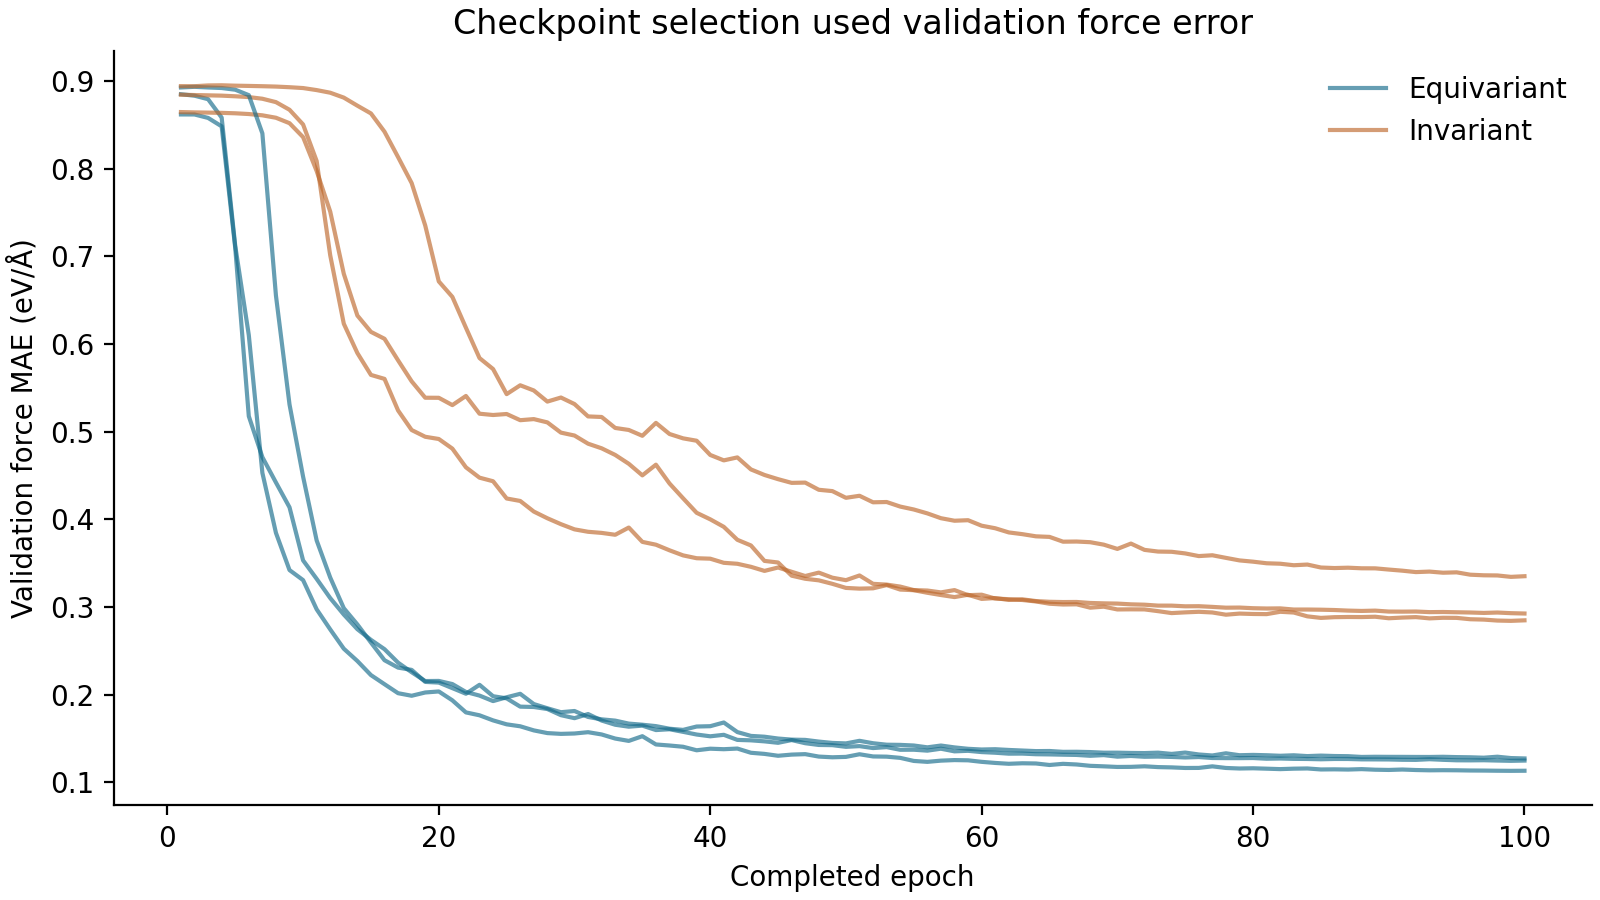

The file beside this chart, header and first rows:
unit, model, seed, epoch, validation_force_mae_eV_angstrom, updates, elapsed_seconds
equivariant-ethanol-100-1, equivariant, 1, 1, 0.8851, 13, 0.7167
equivariant-ethanol-100-1, equivariant, 1, 2, 0.8834, 26, 0.6821
equivariant-ethanol-100-1, equivariant, 1, 3, 0.8794, 39, 0.8292
equivariant-ethanol-100-1, equivariant, 1, 4, 0.8584, 52, 1.081
equivariant-ethanol-100-1, equivariant, 1, 5, 0.712, 65, 1.05
equivariant-ethanol-100-1, equivariant, 1, 6, 0.6102, 78, 0.7895
equivariant-ethanol-100-1, equivariant, 1, 7, 0.4531, 91, 1.725
equivariant-ethanol-100-1, equivariant, 1, 8, 0.3846, 104, 0.8001
equivariant-ethanol-100-1, equivariant, 1, 9, 0.3422, 117, 0.8103
equivariant-ethanol-100-1, equivariant, 1, 10, 0.3307, 130, 1.916
equivariant-ethanol-100-1, equivariant, 1, 11, 0.2974, 143, 0.7965
equivariant-ethanol-100-1, equivariant, 1, 12, 0.2745, 156, 1.045
equivariant-ethanol-100-1, equivariant, 1, 13, 0.2524, 169, 0.7424
equivariant-ethanol-100-1, equivariant, 1, 14, 0.2384, 182, 0.694
equivariant-ethanol-100-1, equivariant, 1, 15, 0.2223, 195, 0.6933
equivariant-ethanol-100-1, equivariant, 1, 16, 0.212, 208, 0.8462
equivariant-ethanol-100-1, equivariant, 1, 17, 0.2017, 221, 1.163
equivariant-ethanol-100-1, equivariant, 1, 18, 0.1988, 234, 0.8984
equivariant-ethanol-100-1, equivariant, 1, 19, 0.2025, 247, 1.539
equivariant-ethanol-100-1, equivariant, 1, 20, 0.2037, 260, 0.9762
equivariant-ethanol-100-1, equivariant, 1, 21, 0.1935, 273, 1.266
equivariant-ethanol-100-1, equivariant, 1, 22, 0.1798, 286, 1.509
equivariant-ethanol-100-1, equivariant, 1, 23, 0.1765, 299, 1.129
equivariant-ethanol-100-1, equivariant, 1, 24, 0.1707, 312, 0.7662
equivariant-ethanol-100-1, equivariant, 1, 25, 0.1662, 325, 0.711
equivariant-ethanol-100-1, equivariant, 1, 26, 0.1639, 338, 0.6878
equivariant-ethanol-100-1, equivariant, 1, 27, 0.1593, 351, 0.7231
equivariant-ethanol-100-1, equivariant, 1, 28, 0.1562, 364, 1.011
equivariant-ethanol-100-1, equivariant, 1, 29, 0.1553, 377, 0.9933
equivariant-ethanol-100-1, equivariant, 1, 30, 0.1557, 390, 0.7801
equivariant-ethanol-100-1, equivariant, 1, 31, 0.1572, 403, 0.7469
equivariant-ethanol-100-1, equivariant, 1, 32, 0.1546, 416, 0.7429
equivariant-ethanol-100-1, equivariant, 1, 33, 0.1499, 429, 0.7071
equivariant-ethanol-100-1, equivariant, 1, 34, 0.1473, 442, 0.7544
equivariant-ethanol-100-1, equivariant, 1, 35, 0.1526, 455, 0.8301
equivariant-ethanol-100-1, equivariant, 1, 36, 0.1432, 468, 0.8423
equivariant-ethanol-100-1, equivariant, 1, 37, 0.142, 481, 0.8193
equivariant-ethanol-100-1, equivariant, 1, 38, 0.1406, 494, 0.7349
equivariant-ethanol-100-1, equivariant, 1, 39, 0.1366, 507, 0.7039
equivariant-ethanol-100-1, equivariant, 1, 40, 0.1384, 520, 0.6723
equivariant-ethanol-100-1, equivariant, 1, 41, 0.1378, 533, 0.7305
equivariant-ethanol-100-1, equivariant, 1, 42, 0.1385, 546, 0.6863
equivariant-ethanol-100-1, equivariant, 1, 43, 0.1337, 559, 0.6982
equivariant-ethanol-100-1, equivariant, 1, 44, 0.1324, 572, 0.6718
equivariant-ethanol-100-1, equivariant, 1, 45, 0.1303, 585, 0.6778
equivariant-ethanol-100-1, equivariant, 1, 46, 0.1316, 598, 0.6733
equivariant-ethanol-100-1, equivariant, 1, 47, 0.1322, 611, 0.7003
equivariant-ethanol-100-1, equivariant, 1, 48, 0.1294, 624, 0.7501
equivariant-ethanol-100-1, equivariant, 1, 49, 0.1286, 637, 0.7003
equivariant-ethanol-100-1, equivariant, 1, 50, 0.129, 650, 0.6754
equivariant-ethanol-100-1, equivariant, 1, 51, 0.132, 663, 0.6749
equivariant-ethanol-100-1, equivariant, 1, 52, 0.1295, 676, 0.6962
equivariant-ethanol-100-1, equivariant, 1, 53, 0.1293, 689, 0.6927
equivariant-ethanol-100-1, equivariant, 1, 54, 0.1279, 702, 0.7229
equivariant-ethanol-100-1, equivariant, 1, 55, 0.1244, 715, 0.755
equivariant-ethanol-100-1, equivariant, 1, 56, 0.1234, 728, 0.7241
equivariant-ethanol-100-1, equivariant, 1, 57, 0.1247, 741, 0.6895
equivariant-ethanol-100-1, equivariant, 1, 58, 0.1254, 754, 0.6861
equivariant-ethanol-100-1, equivariant, 1, 59, 0.1251, 767, 0.6944
equivariant-ethanol-100-1, equivariant, 1, 60, 0.1234, 780, 0.7367
... 540 more rows
